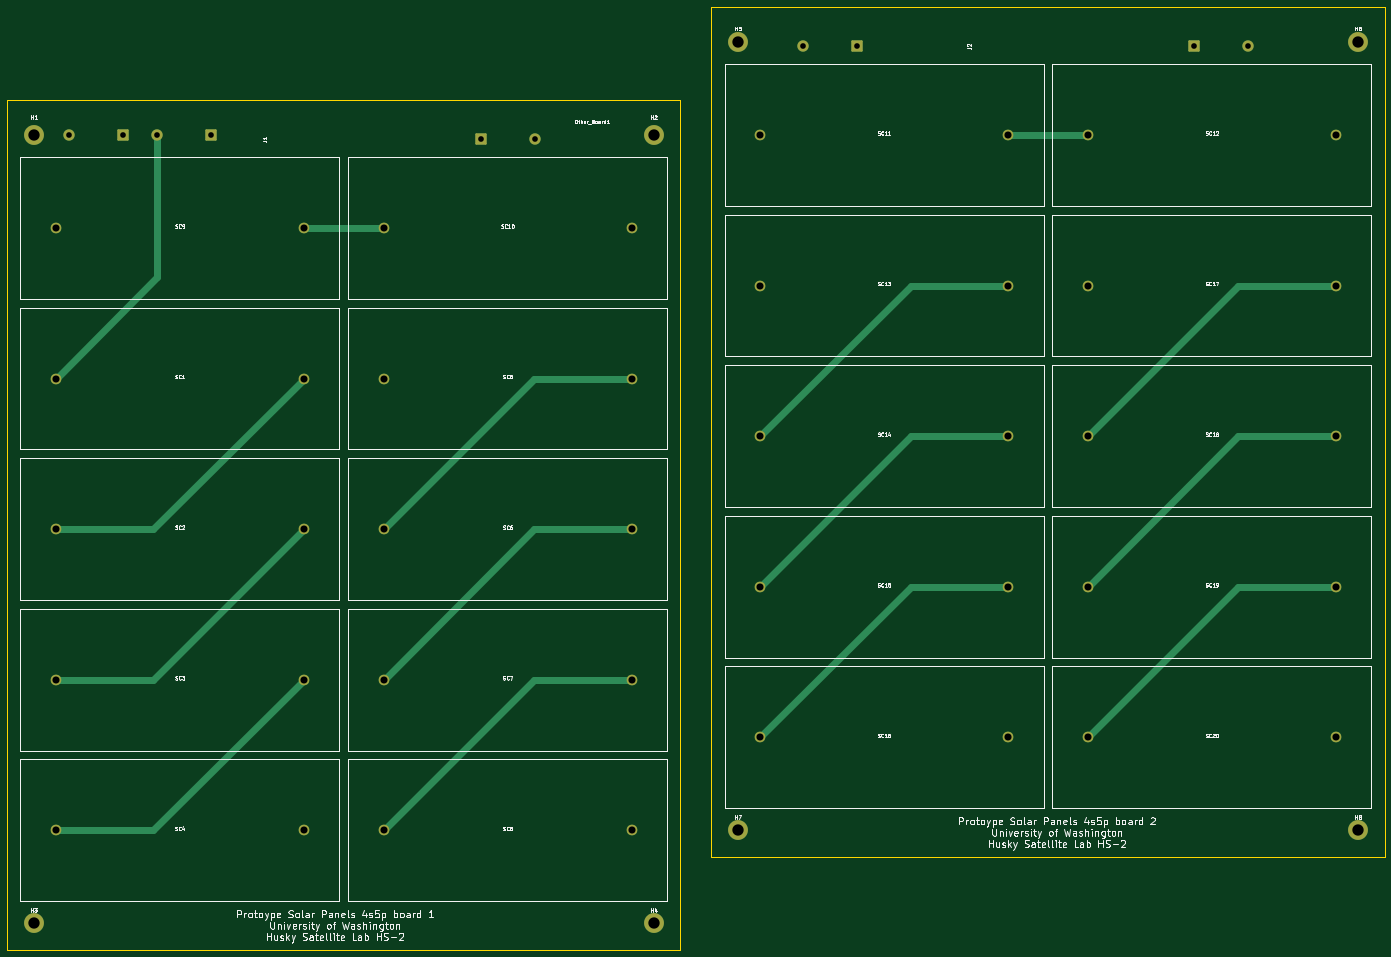
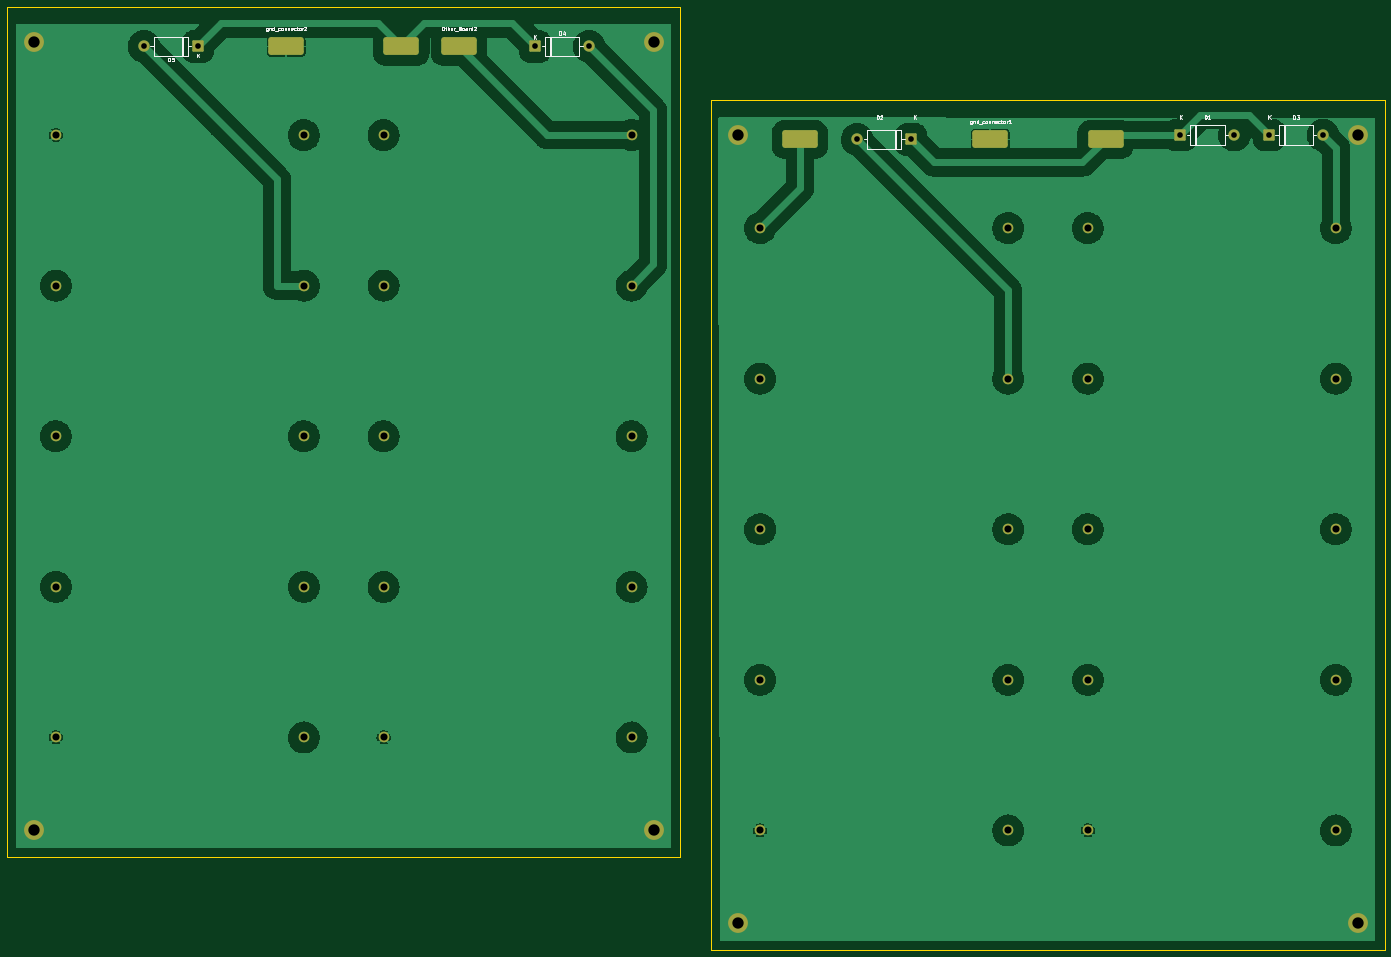
Circuit board: 11 layer files. Board 388.8 x 266.2 mm.
- bottom_copper: IXOLAR-B_Cu.gbr (158497 bytes)
- bottom_mask: IXOLAR-B_Mask.gbr (3884 bytes)
- paste: IXOLAR-B_Paste.gbr (1399 bytes)
- bottom_silk: IXOLAR-B_Silkscreen.gbr (27858 bytes)
- outline: IXOLAR-Edge_Cuts.gbr (730 bytes)
- top_copper: IXOLAR-F_Cu.gbr (7069 bytes)
- top_mask: IXOLAR-F_Mask.gbr (3444 bytes)
- paste: IXOLAR-F_Paste.gbr (449 bytes)
- top_silk: IXOLAR-F_Silkscreen.gbr (138574 bytes)
- drill: IXOLAR-NPTH.drl (269 bytes)
- drill: IXOLAR-PTH.drl (1280 bytes)

=== bottom_copper: IXOLAR-B_Cu.gbr (158497 bytes, source omitted) ===
=== bottom_mask: IXOLAR-B_Mask.gbr ===
%TF.GenerationSoftware,KiCad,Pcbnew,9.0.5*%
%TF.CreationDate,2025-11-13T21:56:36-08:00*%
%TF.ProjectId,IXOLAR,49584f4c-4152-42e6-9b69-6361645f7063,rev?*%
%TF.SameCoordinates,Original*%
%TF.FileFunction,Soldermask,Bot*%
%TF.FilePolarity,Negative*%
%FSLAX46Y46*%
G04 Gerber Fmt 4.6, Leading zero omitted, Abs format (unit mm)*
G04 Created by KiCad (PCBNEW 9.0.5) date 2025-11-13 21:56:36*
%MOMM*%
%LPD*%
G01*
G04 APERTURE LIST*
G04 Aperture macros list*
%AMRoundRect*
0 Rectangle with rounded corners*
0 $1 Rounding radius*
0 $2 $3 $4 $5 $6 $7 $8 $9 X,Y pos of 4 corners*
0 Add a 4 corners polygon primitive as box body*
4,1,4,$2,$3,$4,$5,$6,$7,$8,$9,$2,$3,0*
0 Add four circle primitives for the rounded corners*
1,1,$1+$1,$2,$3*
1,1,$1+$1,$4,$5*
1,1,$1+$1,$6,$7*
1,1,$1+$1,$8,$9*
0 Add four rect primitives between the rounded corners*
20,1,$1+$1,$2,$3,$4,$5,0*
20,1,$1+$1,$4,$5,$6,$7,0*
20,1,$1+$1,$6,$7,$8,$9,0*
20,1,$1+$1,$8,$9,$2,$3,0*%
G04 Aperture macros list end*
%ADD10C,3.000000*%
%ADD11C,5.600000*%
%ADD12RoundRect,0.750000X4.250000X-1.750000X4.250000X1.750000X-4.250000X1.750000X-4.250000X-1.750000X0*%
%ADD13RoundRect,0.250000X1.350000X1.350000X-1.350000X1.350000X-1.350000X-1.350000X1.350000X-1.350000X0*%
%ADD14C,3.200000*%
%ADD15RoundRect,0.250000X-1.350000X-1.350000X1.350000X-1.350000X1.350000X1.350000X-1.350000X1.350000X0*%
G04 APERTURE END LIST*
D10*
%TO.C,SC10*%
X123750000Y-76250000D03*
X193750000Y-76250000D03*
%TD*%
%TO.C,SC20*%
X322500000Y-220000000D03*
X392500000Y-220000000D03*
%TD*%
D11*
%TO.C,H6*%
X398750000Y-23750000D03*
%TD*%
%TO.C,H2*%
X200000000Y-50000000D03*
%TD*%
D10*
%TO.C,SC7*%
X123750000Y-203750000D03*
X193750000Y-203750000D03*
%TD*%
%TO.C,SC17*%
X322500000Y-92500000D03*
X392500000Y-92500000D03*
%TD*%
%TO.C,SC1*%
X31250000Y-118750000D03*
X101250000Y-118750000D03*
%TD*%
D11*
%TO.C,H7*%
X223750000Y-246250000D03*
%TD*%
D12*
%TO.C,Other_Board1*%
X182500000Y-51250000D03*
%TD*%
D10*
%TO.C,SC3*%
X31250000Y-203750000D03*
X101250000Y-203750000D03*
%TD*%
D11*
%TO.C,H3*%
X25000000Y-272500000D03*
%TD*%
D10*
%TO.C,SC18*%
X322500000Y-135000000D03*
X392500000Y-135000000D03*
%TD*%
D11*
%TO.C,H8*%
X398750000Y-246250000D03*
%TD*%
D10*
%TO.C,SC14*%
X230000000Y-135000000D03*
X300000000Y-135000000D03*
%TD*%
D12*
%TO.C,J2*%
X295000000Y-25000000D03*
%TD*%
D10*
%TO.C,SC2*%
X31250000Y-161250000D03*
X101250000Y-161250000D03*
%TD*%
%TO.C,SC5*%
X123750000Y-118750000D03*
X193750000Y-118750000D03*
%TD*%
%TO.C,SC9*%
X31250000Y-76250000D03*
X101250000Y-76250000D03*
%TD*%
%TO.C,SC4*%
X31250000Y-246250000D03*
X101250000Y-246250000D03*
%TD*%
%TO.C,SC16*%
X230000000Y-220000000D03*
X300000000Y-220000000D03*
%TD*%
%TO.C,SC12*%
X322500000Y-50000000D03*
X392500000Y-50000000D03*
%TD*%
%TO.C,SC13*%
X230000000Y-92500000D03*
X300000000Y-92500000D03*
%TD*%
%TO.C,SC15*%
X230000000Y-177500000D03*
X300000000Y-177500000D03*
%TD*%
D11*
%TO.C,H5*%
X223750000Y-23750000D03*
%TD*%
D10*
%TO.C,SC19*%
X322500000Y-177500000D03*
X392500000Y-177500000D03*
%TD*%
%TO.C,SC8*%
X123750000Y-246250000D03*
X193750000Y-246250000D03*
%TD*%
%TO.C,SC6*%
X123750000Y-161250000D03*
X193750000Y-161250000D03*
%TD*%
D11*
%TO.C,H1*%
X25000000Y-50000000D03*
%TD*%
D12*
%TO.C,J1*%
X96250000Y-51250000D03*
%TD*%
D11*
%TO.C,H4*%
X200000000Y-272500000D03*
%TD*%
D10*
%TO.C,SC11*%
X230000000Y-50000000D03*
X300000000Y-50000000D03*
%TD*%
D13*
%TO.C,D3*%
X50120000Y-50000000D03*
D14*
X34880000Y-50000000D03*
%TD*%
D12*
%TO.C,gnd_connector1*%
X128750000Y-51250000D03*
%TD*%
D13*
%TO.C,D4*%
X257250000Y-25000000D03*
D14*
X242010000Y-25000000D03*
%TD*%
D15*
%TO.C,D2*%
X151130000Y-51250000D03*
D14*
X166370000Y-51250000D03*
%TD*%
D15*
%TO.C,D5*%
X352380000Y-25000000D03*
D14*
X367620000Y-25000000D03*
%TD*%
D12*
%TO.C,Other_Board2*%
X278750000Y-25000000D03*
%TD*%
D13*
%TO.C,D1*%
X75120000Y-50000000D03*
D14*
X59880000Y-50000000D03*
%TD*%
D12*
%TO.C,gnd_connector2*%
X327500000Y-25000000D03*
%TD*%
M02*

=== paste: IXOLAR-B_Paste.gbr (1399 bytes, source withheld) ===
=== bottom_silk: IXOLAR-B_Silkscreen.gbr (27858 bytes, source omitted) ===
=== outline: IXOLAR-Edge_Cuts.gbr ===
%TF.GenerationSoftware,KiCad,Pcbnew,9.0.5*%
%TF.CreationDate,2025-11-13T21:56:36-08:00*%
%TF.ProjectId,IXOLAR,49584f4c-4152-42e6-9b69-6361645f7063,rev?*%
%TF.SameCoordinates,Original*%
%TF.FileFunction,Profile,NP*%
%FSLAX46Y46*%
G04 Gerber Fmt 4.6, Leading zero omitted, Abs format (unit mm)*
G04 Created by KiCad (PCBNEW 9.0.5) date 2025-11-13 21:56:36*
%MOMM*%
%LPD*%
G01*
G04 APERTURE LIST*
%TA.AperFunction,Profile*%
%ADD10C,0.050000*%
%TD*%
G04 APERTURE END LIST*
D10*
X17500000Y-40000000D02*
X207500000Y-40000000D01*
X207500000Y-280000000D01*
X17500000Y-280000000D01*
X17500000Y-40000000D01*
X216250000Y-13750000D02*
X406250000Y-13750000D01*
X406250000Y-253750000D01*
X216250000Y-253750000D01*
X216250000Y-13750000D01*
M02*

=== top_copper: IXOLAR-F_Cu.gbr (7069 bytes, source omitted) ===
=== top_mask: IXOLAR-F_Mask.gbr ===
%TF.GenerationSoftware,KiCad,Pcbnew,9.0.5*%
%TF.CreationDate,2025-11-13T21:56:36-08:00*%
%TF.ProjectId,IXOLAR,49584f4c-4152-42e6-9b69-6361645f7063,rev?*%
%TF.SameCoordinates,Original*%
%TF.FileFunction,Soldermask,Top*%
%TF.FilePolarity,Negative*%
%FSLAX46Y46*%
G04 Gerber Fmt 4.6, Leading zero omitted, Abs format (unit mm)*
G04 Created by KiCad (PCBNEW 9.0.5) date 2025-11-13 21:56:36*
%MOMM*%
%LPD*%
G01*
G04 APERTURE LIST*
G04 Aperture macros list*
%AMRoundRect*
0 Rectangle with rounded corners*
0 $1 Rounding radius*
0 $2 $3 $4 $5 $6 $7 $8 $9 X,Y pos of 4 corners*
0 Add a 4 corners polygon primitive as box body*
4,1,4,$2,$3,$4,$5,$6,$7,$8,$9,$2,$3,0*
0 Add four circle primitives for the rounded corners*
1,1,$1+$1,$2,$3*
1,1,$1+$1,$4,$5*
1,1,$1+$1,$6,$7*
1,1,$1+$1,$8,$9*
0 Add four rect primitives between the rounded corners*
20,1,$1+$1,$2,$3,$4,$5,0*
20,1,$1+$1,$4,$5,$6,$7,0*
20,1,$1+$1,$6,$7,$8,$9,0*
20,1,$1+$1,$8,$9,$2,$3,0*%
G04 Aperture macros list end*
%ADD10C,3.000000*%
%ADD11C,5.600000*%
%ADD12RoundRect,0.250000X1.350000X1.350000X-1.350000X1.350000X-1.350000X-1.350000X1.350000X-1.350000X0*%
%ADD13C,3.200000*%
%ADD14RoundRect,0.250000X-1.350000X-1.350000X1.350000X-1.350000X1.350000X1.350000X-1.350000X1.350000X0*%
G04 APERTURE END LIST*
D10*
%TO.C,SC10*%
X123750000Y-76250000D03*
X193750000Y-76250000D03*
%TD*%
%TO.C,SC20*%
X322500000Y-220000000D03*
X392500000Y-220000000D03*
%TD*%
D11*
%TO.C,H6*%
X398750000Y-23750000D03*
%TD*%
%TO.C,H2*%
X200000000Y-50000000D03*
%TD*%
D10*
%TO.C,SC7*%
X123750000Y-203750000D03*
X193750000Y-203750000D03*
%TD*%
%TO.C,SC17*%
X322500000Y-92500000D03*
X392500000Y-92500000D03*
%TD*%
%TO.C,SC1*%
X31250000Y-118750000D03*
X101250000Y-118750000D03*
%TD*%
D11*
%TO.C,H7*%
X223750000Y-246250000D03*
%TD*%
D10*
%TO.C,SC3*%
X31250000Y-203750000D03*
X101250000Y-203750000D03*
%TD*%
D11*
%TO.C,H3*%
X25000000Y-272500000D03*
%TD*%
D10*
%TO.C,SC18*%
X322500000Y-135000000D03*
X392500000Y-135000000D03*
%TD*%
D11*
%TO.C,H8*%
X398750000Y-246250000D03*
%TD*%
D10*
%TO.C,SC14*%
X230000000Y-135000000D03*
X300000000Y-135000000D03*
%TD*%
%TO.C,SC2*%
X31250000Y-161250000D03*
X101250000Y-161250000D03*
%TD*%
%TO.C,SC5*%
X123750000Y-118750000D03*
X193750000Y-118750000D03*
%TD*%
%TO.C,SC9*%
X31250000Y-76250000D03*
X101250000Y-76250000D03*
%TD*%
%TO.C,SC4*%
X31250000Y-246250000D03*
X101250000Y-246250000D03*
%TD*%
%TO.C,SC16*%
X230000000Y-220000000D03*
X300000000Y-220000000D03*
%TD*%
%TO.C,SC12*%
X322500000Y-50000000D03*
X392500000Y-50000000D03*
%TD*%
%TO.C,SC13*%
X230000000Y-92500000D03*
X300000000Y-92500000D03*
%TD*%
%TO.C,SC15*%
X230000000Y-177500000D03*
X300000000Y-177500000D03*
%TD*%
D11*
%TO.C,H5*%
X223750000Y-23750000D03*
%TD*%
D10*
%TO.C,SC19*%
X322500000Y-177500000D03*
X392500000Y-177500000D03*
%TD*%
%TO.C,SC8*%
X123750000Y-246250000D03*
X193750000Y-246250000D03*
%TD*%
%TO.C,SC6*%
X123750000Y-161250000D03*
X193750000Y-161250000D03*
%TD*%
D11*
%TO.C,H1*%
X25000000Y-50000000D03*
%TD*%
%TO.C,H4*%
X200000000Y-272500000D03*
%TD*%
D10*
%TO.C,SC11*%
X230000000Y-50000000D03*
X300000000Y-50000000D03*
%TD*%
D12*
%TO.C,D3*%
X50120000Y-50000000D03*
D13*
X34880000Y-50000000D03*
%TD*%
D12*
%TO.C,D4*%
X257250000Y-25000000D03*
D13*
X242010000Y-25000000D03*
%TD*%
D14*
%TO.C,D2*%
X151130000Y-51250000D03*
D13*
X166370000Y-51250000D03*
%TD*%
D14*
%TO.C,D5*%
X352380000Y-25000000D03*
D13*
X367620000Y-25000000D03*
%TD*%
D12*
%TO.C,D1*%
X75120000Y-50000000D03*
D13*
X59880000Y-50000000D03*
%TD*%
M02*

=== paste: IXOLAR-F_Paste.gbr ===
%TF.GenerationSoftware,KiCad,Pcbnew,9.0.5*%
%TF.CreationDate,2025-11-13T21:56:36-08:00*%
%TF.ProjectId,IXOLAR,49584f4c-4152-42e6-9b69-6361645f7063,rev?*%
%TF.SameCoordinates,Original*%
%TF.FileFunction,Paste,Top*%
%TF.FilePolarity,Positive*%
%FSLAX46Y46*%
G04 Gerber Fmt 4.6, Leading zero omitted, Abs format (unit mm)*
G04 Created by KiCad (PCBNEW 9.0.5) date 2025-11-13 21:56:36*
%MOMM*%
%LPD*%
G01*
G04 APERTURE LIST*
G04 APERTURE END LIST*
M02*

=== top_silk: IXOLAR-F_Silkscreen.gbr (138574 bytes, source omitted) ===
=== drill: IXOLAR-NPTH.drl ===
M48
; DRILL file {KiCad 9.0.5} date 2025-11-13T21:58:03-0800
; FORMAT={-:-/ absolute / metric / decimal}
; #@! TF.CreationDate,2025-11-13T21:58:03-08:00
; #@! TF.GenerationSoftware,Kicad,Pcbnew,9.0.5
; #@! TF.FileFunction,NonPlated,1,2,NPTH
FMAT,2
METRIC
%
G90
G05
M30

=== drill: IXOLAR-PTH.drl ===
M48
; DRILL file {KiCad 9.0.5} date 2025-11-13T21:58:03-0800
; FORMAT={-:-/ absolute / metric / decimal}
; #@! TF.CreationDate,2025-11-13T21:58:03-08:00
; #@! TF.GenerationSoftware,Kicad,Pcbnew,9.0.5
; #@! TF.FileFunction,Plated,1,2,PTH
FMAT,2
METRIC
; #@! TA.AperFunction,Plated,PTH,ComponentDrill
T1C1.600
; #@! TA.AperFunction,Plated,PTH,ComponentDrill
T2C2.000
; #@! TA.AperFunction,Plated,PTH,ComponentDrill
T3C3.200
%
G90
G05
T1
X34.88Y-50.0
X50.12Y-50.0
X59.88Y-50.0
X75.12Y-50.0
X151.13Y-51.25
X166.37Y-51.25
X242.01Y-25.0
X257.25Y-25.0
X352.38Y-25.0
X367.62Y-25.0
T2
X31.25Y-76.25
X31.25Y-118.75
X31.25Y-161.25
X31.25Y-203.75
X31.25Y-246.25
X101.25Y-76.25
X101.25Y-118.75
X101.25Y-161.25
X101.25Y-203.75
X101.25Y-246.25
X123.75Y-76.25
X123.75Y-118.75
X123.75Y-161.25
X123.75Y-203.75
X123.75Y-246.25
X193.75Y-76.25
X193.75Y-118.75
X193.75Y-161.25
X193.75Y-203.75
X193.75Y-246.25
X230.0Y-50.0
X230.0Y-92.5
X230.0Y-135.0
X230.0Y-177.5
X230.0Y-220.0
X300.0Y-50.0
X300.0Y-92.5
X300.0Y-135.0
X300.0Y-177.5
X300.0Y-220.0
X322.5Y-50.0
X322.5Y-92.5
X322.5Y-135.0
X322.5Y-177.5
X322.5Y-220.0
X392.5Y-50.0
X392.5Y-92.5
X392.5Y-135.0
X392.5Y-177.5
X392.5Y-220.0
T3
X25.0Y-50.0
X25.0Y-272.5
X200.0Y-50.0
X200.0Y-272.5
X223.75Y-23.75
X223.75Y-246.25
X398.75Y-23.75
X398.75Y-246.25
M30

